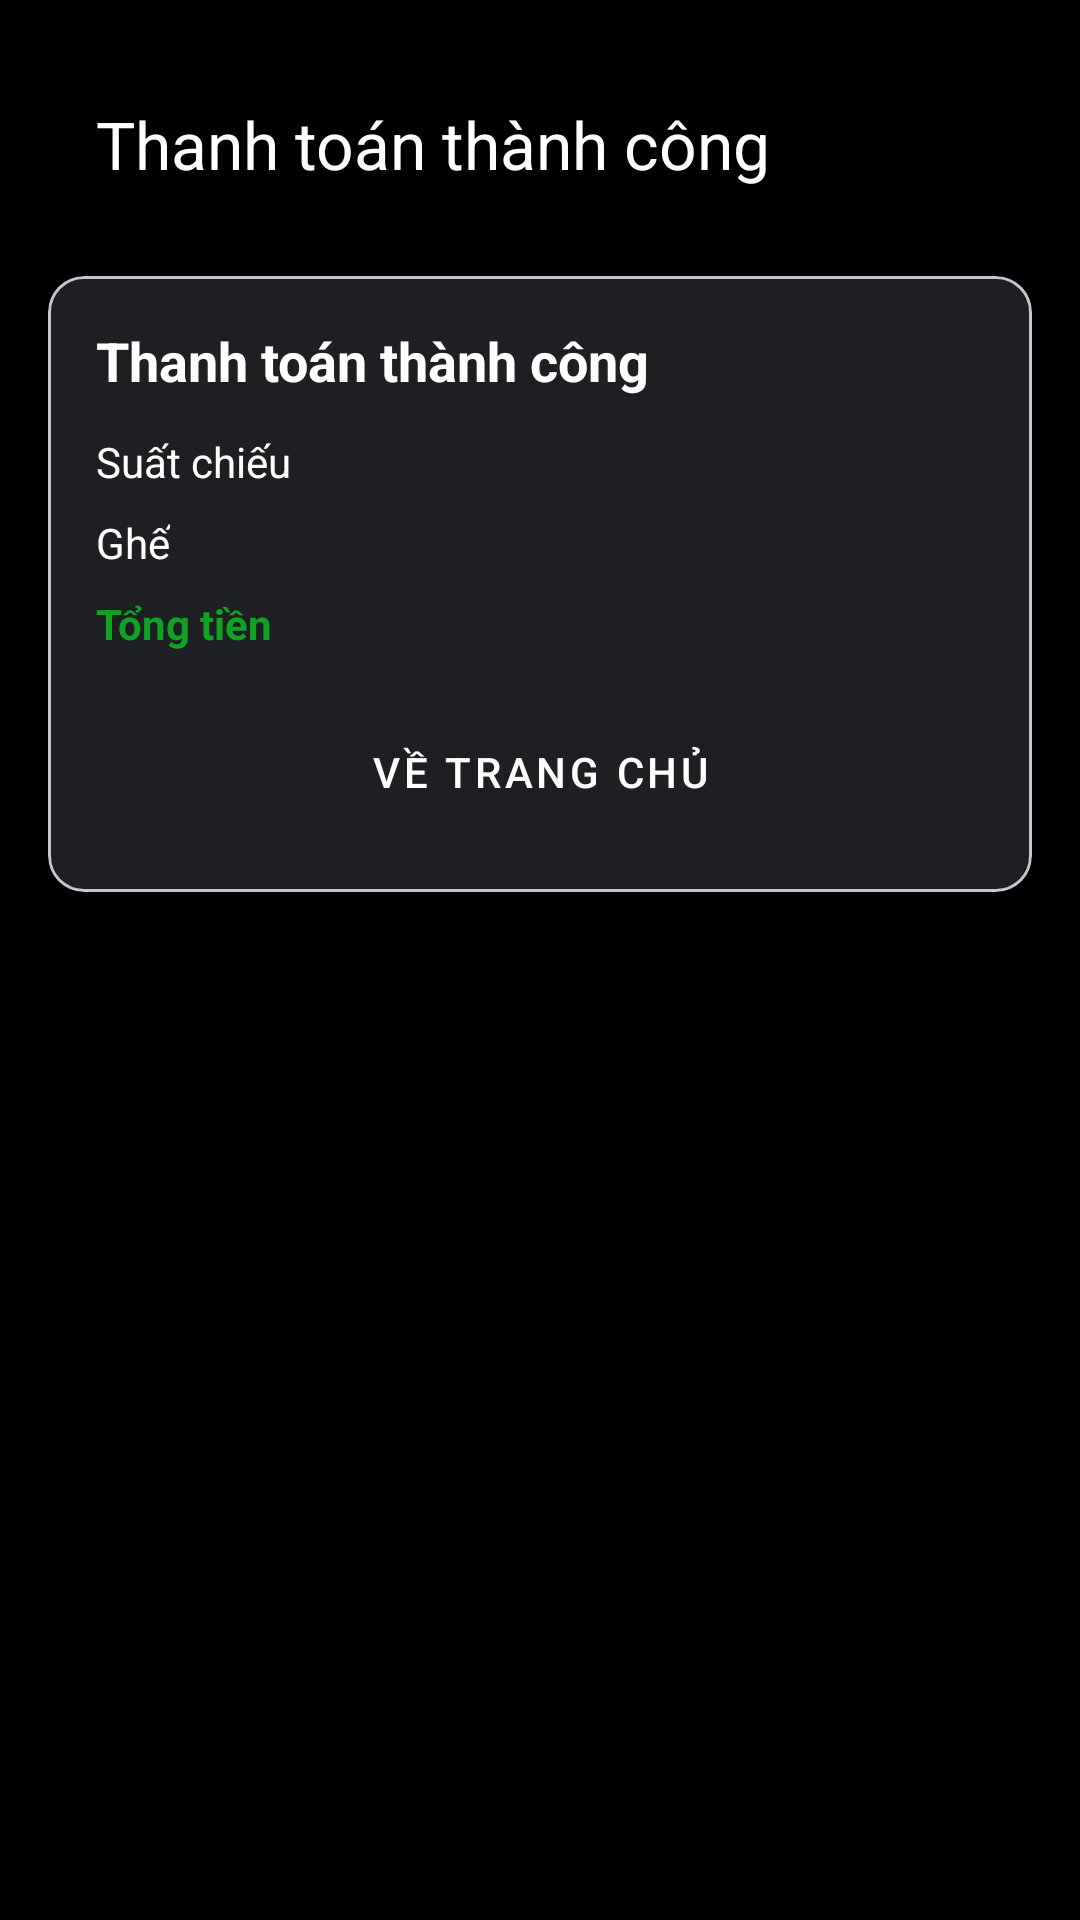

Write the Android layout XML for this screen, with the resource values it uses.
<!-- AndroidManifest.xml: application theme Theme.TicketBooking -->
<!-- res/layout/activity_payment_success.xml -->
<?xml version="1.0" encoding="utf-8"?>
<LinearLayout xmlns:android="http://schemas.android.com/apk/res/android"
    xmlns:app="http://schemas.android.com/apk/res-auto"
    android:layout_width="match_parent"
    android:layout_height="match_parent"
    android:background="@color/black"
    android:orientation="vertical"
    android:padding="16dp">

    <com.google.android.material.appbar.MaterialToolbar
        android:id="@+id/toolbar"
        android:layout_width="match_parent"
        android:layout_height="wrap_content"
        android:background="@color/black"
        app:title="@string/payment_success_title"
        app:titleTextColor="@android:color/white" />

    <com.google.android.material.card.MaterialCardView
        android:layout_width="match_parent"
        android:layout_height="wrap_content"
        android:layout_marginTop="12dp"
        app:cardBackgroundColor="@color/card_background"
        app:cardCornerRadius="12dp">

        <LinearLayout
            android:layout_width="match_parent"
            android:layout_height="wrap_content"
            android:orientation="vertical"
            android:padding="16dp">

            <TextView
                android:id="@+id/tvTitle"
                android:layout_width="wrap_content"
                android:layout_height="wrap_content"
                android:textColor="@android:color/white"
                android:textStyle="bold"
                android:textSize="18sp"
                android:text="@string/payment_success_title" />

            <TextView
                android:id="@+id/tvShowtime"
                android:layout_width="wrap_content"
                android:layout_height="wrap_content"
                android:layout_marginTop="12dp"
                android:textColor="@android:color/white"
                android:text="Suất chiếu" />

            <TextView
                android:id="@+id/tvSeats"
                android:layout_width="wrap_content"
                android:layout_height="wrap_content"
                android:layout_marginTop="8dp"
                android:textColor="@android:color/white"
                android:text="Ghế" />

            <TextView
                android:id="@+id/tvTotal"
                android:layout_width="wrap_content"
                android:layout_height="wrap_content"
                android:layout_marginTop="8dp"
                android:textColor="@color/green"
                android:textStyle="bold"
                android:text="Tổng tiền" />

            <Button
                android:id="@+id/btnHome"
                style="@style/Widget.MaterialComponents.Button"
                android:layout_width="match_parent"
                android:layout_height="wrap_content"
                android:layout_marginTop="16dp"
                android:backgroundTint="@color/green"
                android:textColor="@android:color/white"
                android:text="@string/back_to_home" />
        </LinearLayout>
    </com.google.android.material.card.MaterialCardView>

</LinearLayout>
<!-- resources referenced by this layout -->
<resources>
  <color name="black">#FF000000</color>
  <color name="card_background">#1E1F23</color>
  <color name="green">#0fa324</color>
  <string name="back_to_home">Về trang chủ</string>
  <string name="payment_success_title">Thanh toán thành công</string>
  <style name="Theme.TicketBooking" parent="Base.Theme.TicketBooking" />
  <style name="Base.Theme.TicketBooking" parent="Theme.Material3.DayNight.NoActionBar">
          
          
      </style>
</resources>
